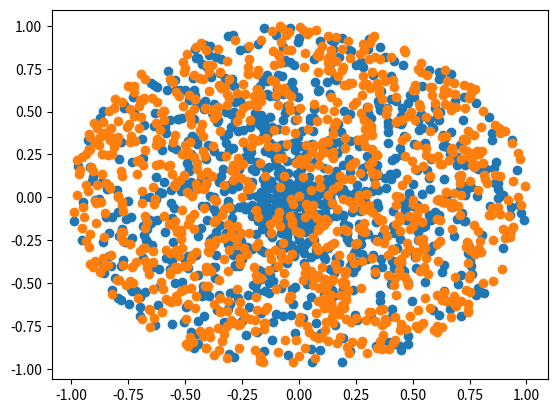

The matplotlib source for this figure: (Note: this script raises an exception after producing the figure.)
# -*- coding: utf-8 -*-
"""Untitled2.ipynb

Automatically generated by Colaboratory.

Original file is located at
    https://colab.research.google.com/<link-removed>
"""

import numpy as np
import math
import matplotlib.pyplot as plt
def generate1():  
    a = np.random.uniform(0,1)
    b = np.random.uniform(0,1)  
    return a * math.cos(2 * math.pi * b), a * math.sin(2 * math.pi * b)
b = np.random.uniform(0,1)  
n = 1000
#print(math.cos(2 * math.pi * b))
#print(generate1())
#s = np.random.uniform(-1,0,1000)
a = [[0.0]*2]*n
b = [0.0]*n
c = [0.0]*n
for i in range (0,n):
  a[i] = generate1()
  b[i] = a[i][0]
  c[i] = a[i][1]
#a.plot(x='date', y='like')
print(c)
#plt.show()
plt.scatter(b,c)
count = 0
for i in range (0,n):
  if (b[i]*b[i] + c[i]*c[i] >= 0.9):
    count= count + 1
count
print(count/n)

import numpy as np
import math
import matplotlib.pyplot as plt
def generate2():  
    while True:  
        x = np.random.uniform(-1, 1)  
        y = np.random.uniform(-1, 1)  
        if x ** 2 + y ** 2 > 1:  
            continue  
        return (x, y)
b = np.random.uniform(0,1)  
#print(math.cos(2 * math.pi * b))
#print(generate1())
#s = np.random.uniform(-1,0,1000)
a = [[0.0]*2]*1000
b = [0.0]*1000
c = [0.0]*1000
for i in range (0,1000):
  a[i] = generate2()
  b[i] = a[i][0]
  c[i] = a[i][1]
#a.plot(x='date', y='like')
print(c)
#plt.show()
plt.scatter(b,c)
count = 0
for i in range (0,n):
  if (b[i]*b[i] + c[i]*c[i] >= 0.9):
    count= count + 1
count

for i in range (0, 1000):
  print(f'{a[i][0]}' ' ' f'{a[i][1]}')

for i in range(0, 100):
  insrt = input()
  listRes = list(insrt.split(" "))
  count = 0
  for j in range(0, 1000):
    chet = float(listRes[2*j])
    nech = float(listRes[2*j+1])
    if (chet*chet + nech*nech > 0.9):
      count+=1
  if (count/1000 >= 0.08):
    print(2)
  else:
    print(1)

fib1 = fib2 = 1
 
n = int(input())
 
print(fib1, fib2, end=' ')
 
for i in range(2, n):
    fib1, fib2 = fib2, fib1 + fib2
    print(fib2, end=' ')
